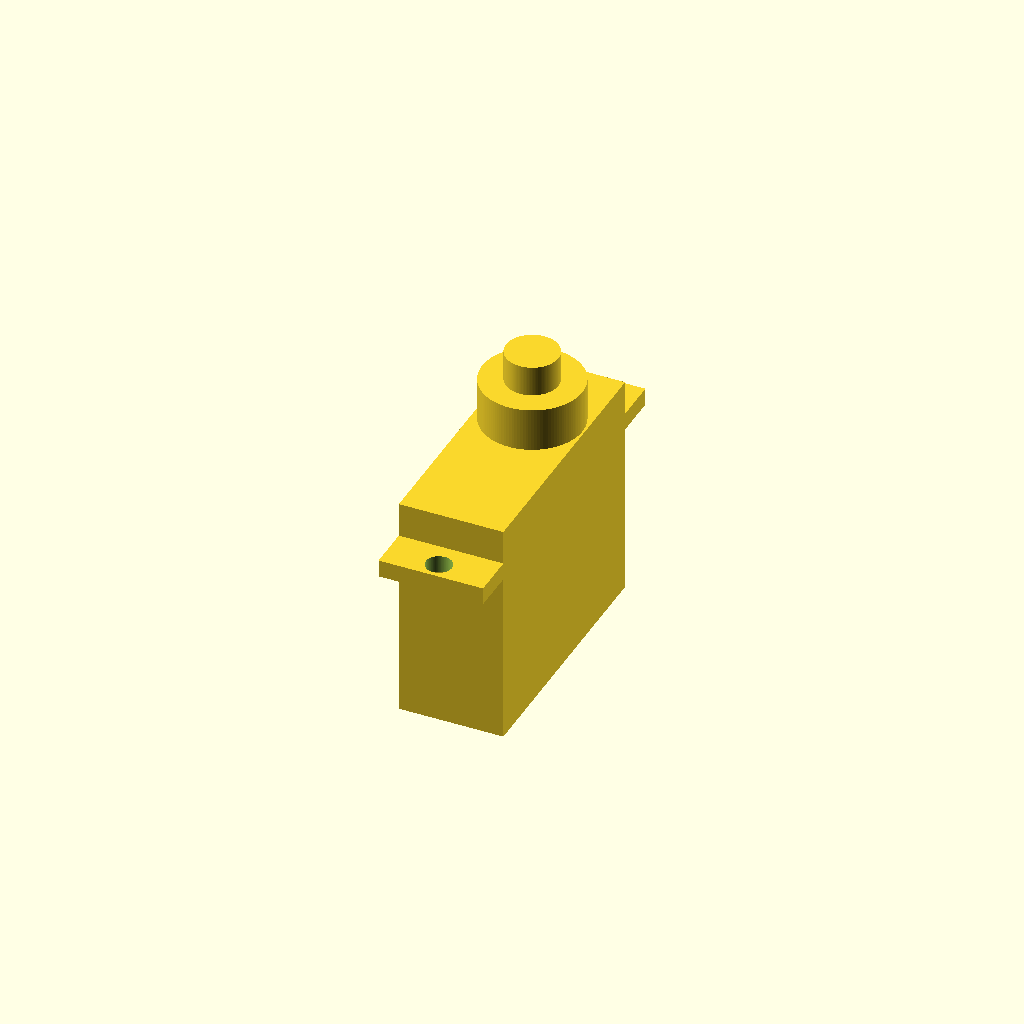
Cell 1: the model at its default parameters.
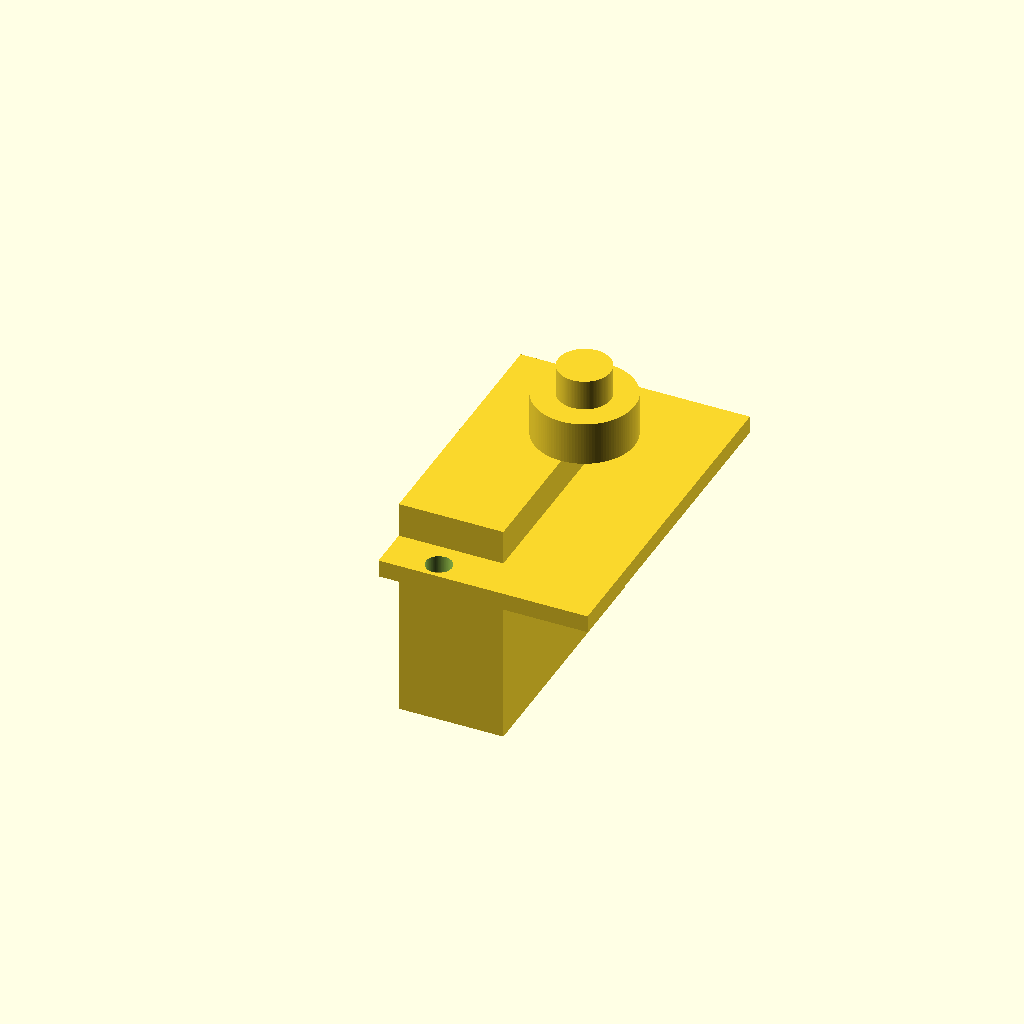
Cell 2: the same model with plate_length = 0.45.
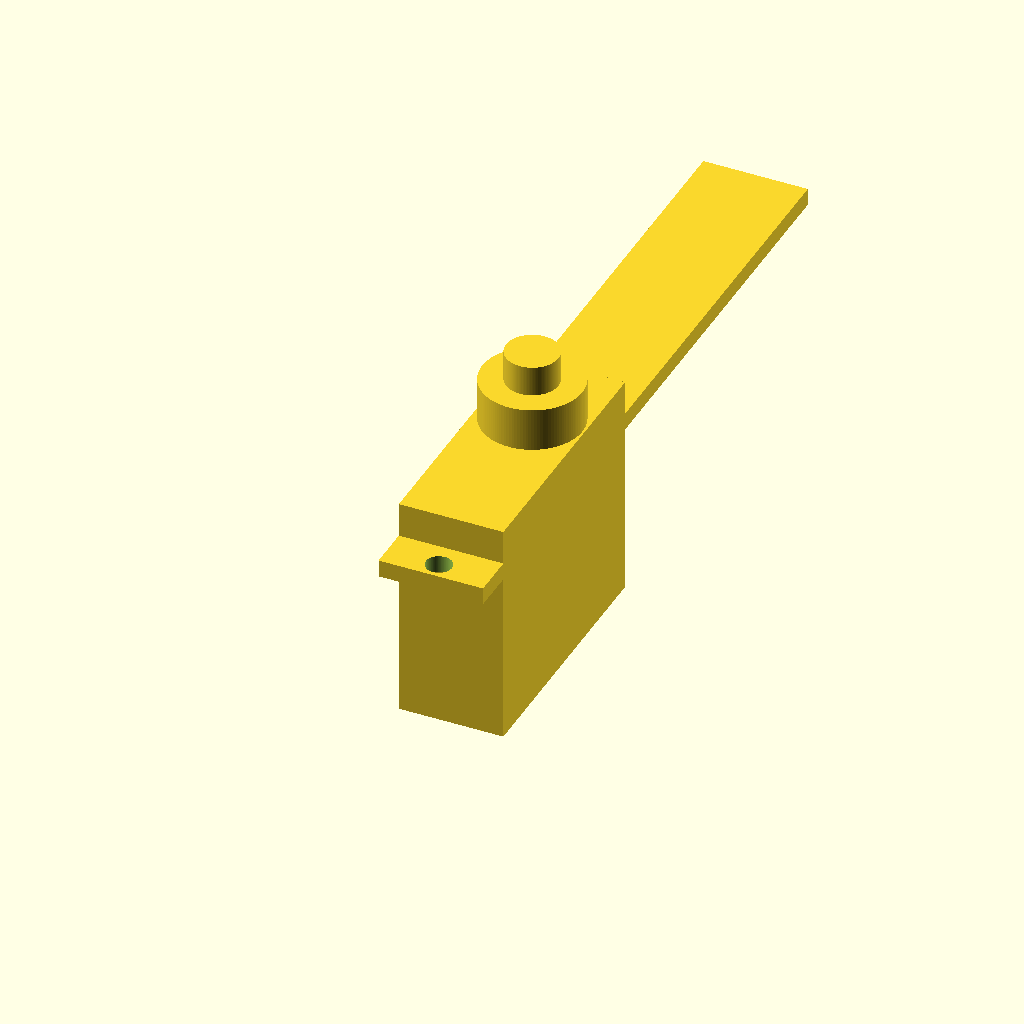
Cell 3: plate_width = 1.5 (everything else at default).
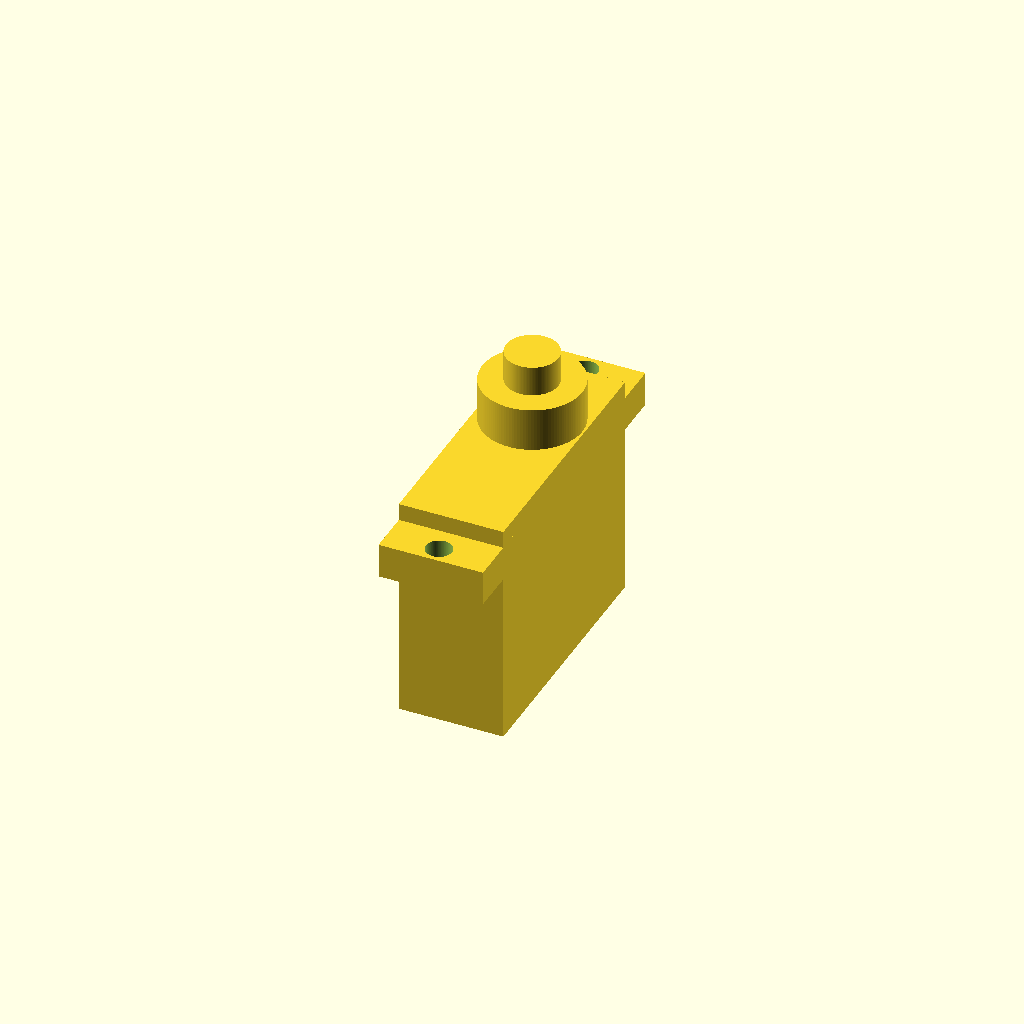
Cell 4: plate_thickness = 0.075 (everything else at default).
All cells are drawn from one camera (rotation 55°, 0°, 25°, orthographic, colour scheme Cornfield), so only the parameter changes between them.
The OpenSCAD source (projects/p3d-bench/demo/runs/text2cad_0096_00965117_parametric_openscad_gpt55-reason/generated.scad):
// Parameters
$fn = 120;
eps = 0.0005;

// Plate
plate_length = 0.225;
plate_width = 0.750;
plate_thickness = 0.0375;

// Plate through holes
hole_radius = 0.0281;
hole_x = 0.1125;
hole_y_positions = [0.0375, 0.7125];

// Central rectangular body
center_body_length = 0.225;
center_body_width = 0.5625;
center_body_front_offset = 0.0938;
center_body_back_offset = 0.0937;
center_body_top_z = 0.1125;
center_body_down_depth = 0.375;
center_body_total_height = center_body_top_z + center_body_down_depth;

// Stepped boss
boss_axis_x = plate_length / 2;
boss_axis_y = 0.46875;

collar_outer_radius = 0.1078;
collar_inner_radius = 0.0563;
collar_height = 0.0938;
collar_top_z = center_body_top_z + collar_height;

pin_radius = 0.0563;
pin_height = 0.1594;
pin_top_z = center_body_top_z + pin_height;

// Helper: rectangular prism by offsets
module offset_box(x0, y0, z0, sx, sy, sz) {
    translate([x0, y0, z0])
        cube([sx, sy, sz], center=false);
}

// Helper: vertical through hole
module vertical_hole(x, y, z0, h, r) {
    translate([x, y, z0 + h / 2])
        cylinder(h=h + 2 * eps, r=r, center=true);
}

// Helper: annular cylinder
module annular_cylinder(outer_r, inner_r, h) {
    difference() {
        cylinder(h=h, r=outer_r, center=false);
        translate([0, 0, -eps])
            cylinder(h=h + 2 * eps, r=inner_r, center=false);
    }
}

// Main plate with two individual through openings
module holed_plate() {
    difference() {
        offset_box(0, 0, 0, plate_length, plate_width, plate_thickness);

        for (hy = hole_y_positions)
            vertical_hole(hole_x, hy, 0, plate_thickness, hole_radius);
    }
}

// Central upper and underside rectangular solids on shared footprint
module central_body() {
    offset_box(
        0,
        center_body_front_offset,
        -center_body_down_depth,
        center_body_length,
        center_body_width,
        center_body_total_height
    );
}

// Upper annular collar and solid pin
module stepped_boss() {
    translate([boss_axis_x, boss_axis_y, center_body_top_z])
        annular_cylinder(collar_outer_radius, collar_inner_radius, collar_height);

    translate([boss_axis_x, boss_axis_y, center_body_top_z])
        cylinder(h=pin_height, r=pin_radius, center=false);
}

// Complete model
union() {
    holed_plate();
    central_body();
    stepped_boss();
}
Parameter table extracted from the source (name, type, default, range or options):
eps: number, default 0.0005
plate_length: number, default 0.225
plate_width: number, default 0.75
plate_thickness: number, default 0.0375
hole_radius: number, default 0.0281
hole_x: number, default 0.1125
hole_y_positions: vector, default [0.0375, 0.7125]
center_body_length: number, default 0.225
center_body_width: number, default 0.5625
center_body_front_offset: number, default 0.0938
center_body_back_offset: number, default 0.0937
center_body_top_z: number, default 0.1125
center_body_down_depth: number, default 0.375
boss_axis_y: number, default 0.46875
collar_outer_radius: number, default 0.1078
collar_inner_radius: number, default 0.0563
collar_height: number, default 0.0938
pin_radius: number, default 0.0563
pin_height: number, default 0.1594
